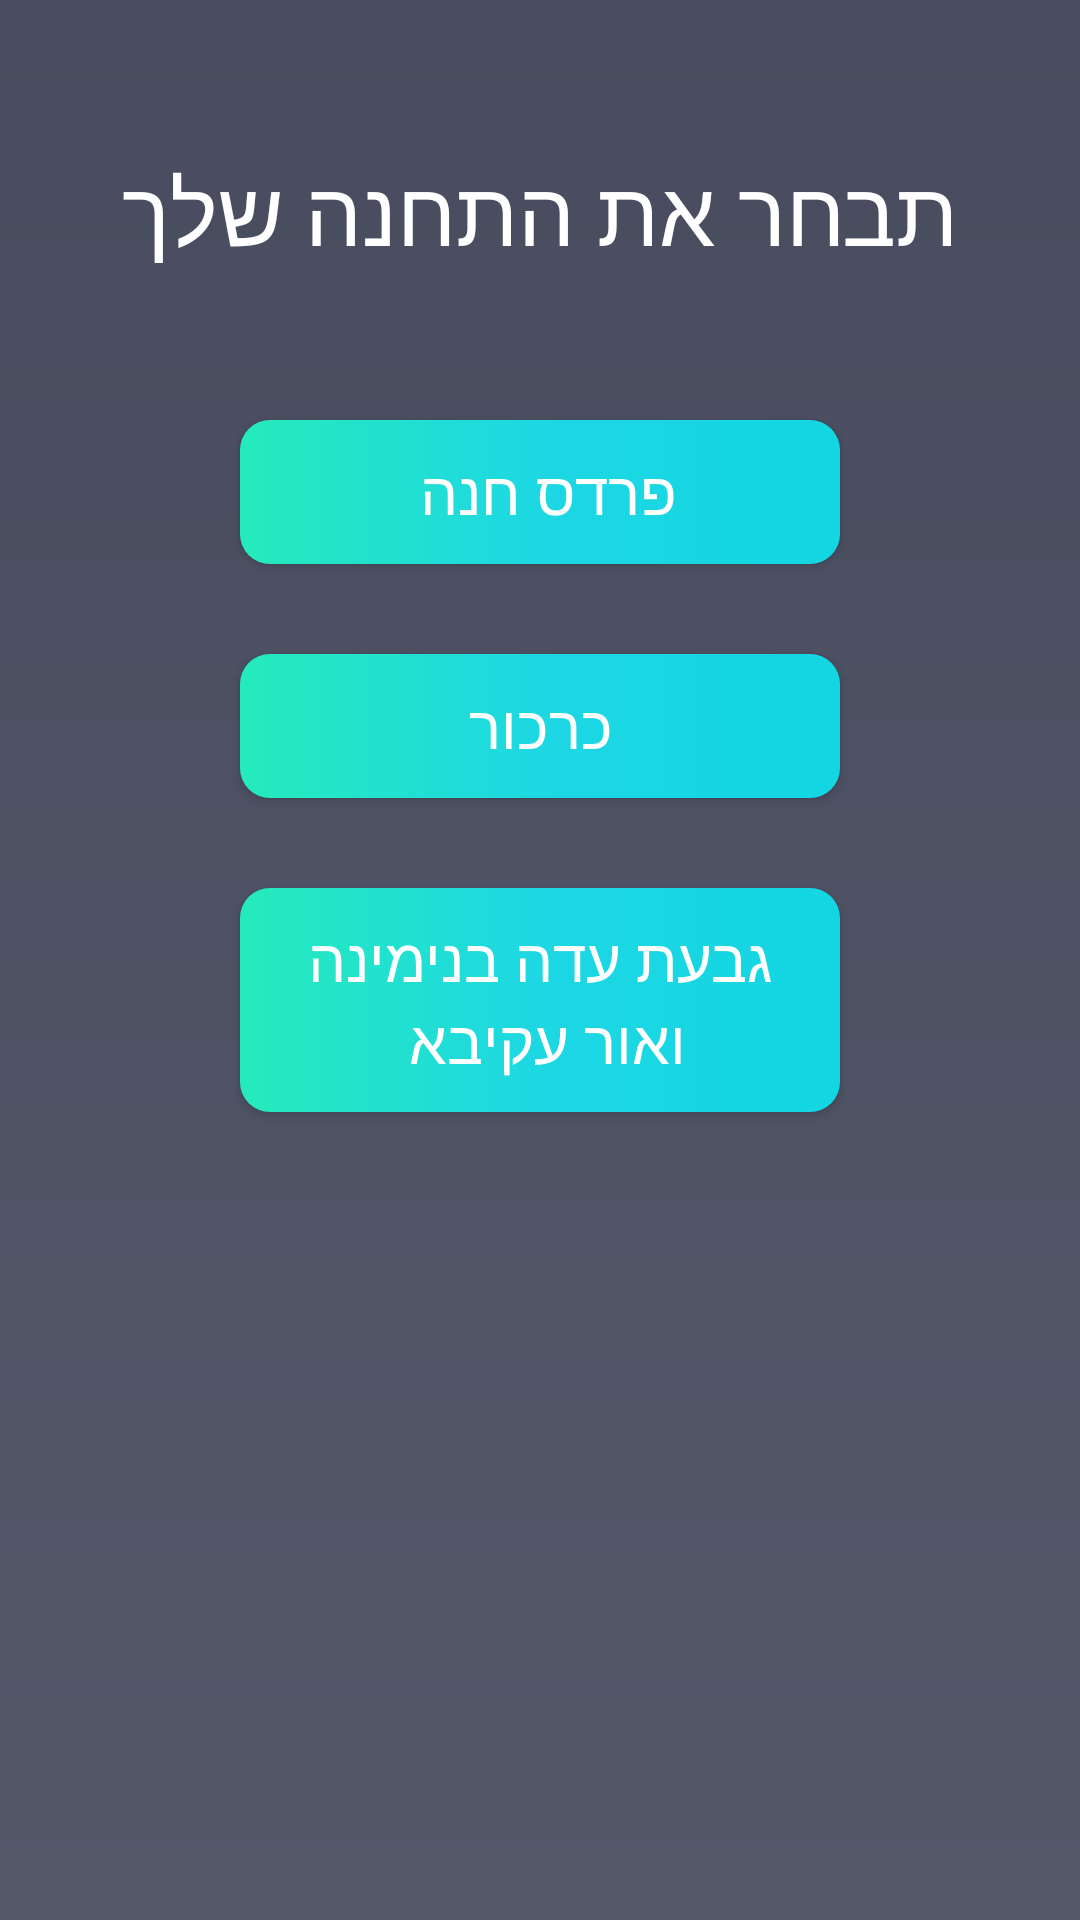

Write the Android layout XML for this screen, with the resource values it uses.
<!-- AndroidManifest.xml: application theme Theme.Helpap -->
<!-- res/layout/activity_main.xml -->
<?xml version="1.0" encoding="utf-8"?>
<RelativeLayout xmlns:android="http://schemas.android.com/apk/res/android"
    xmlns:app="http://schemas.android.com/apk/res-auto"
    xmlns:tools="http://schemas.android.com/tools"
    android:layout_width="match_parent"
    android:layout_height="match_parent"
    android:background="@drawable/loginback"
    tools:context=".MainActivity">

<TextView
    android:layout_width="wrap_content"
    android:layout_height="wrap_content"
    android:text="תבחר את התחנה שלך"
    android:textColor="@color/white"
    android:textSize="30dp"
    android:layout_centerHorizontal="true"
    android:layout_marginTop="50dp"
    

    />

    <Button
        android:id="@+id/pardes"
        android:layout_width="200dp"
        android:layout_height="wrap_content"
        android:layout_centerHorizontal="true"
        android:background="@drawable/mybutton"
        android:padding="10dp"
        android:text="פרדס חנה "
        android:textSize="20sp"
        android:layout_marginTop="140dp"
        android:textColor="@color/white"

        />

    <Button
        android:id="@+id/carcor"
        android:layout_width="200dp"
        android:layout_height="wrap_content"
        android:layout_centerHorizontal="true"
        android:layout_below="@+id/pardes"
        android:background="@drawable/mybutton"
        android:padding="10dp"
        android:text="כרכור"
        android:textSize="20sp"
        android:layout_marginTop="30dp"
        android:textColor="@color/white"
        />

    <Button
        android:id="@+id/gbatada"
        android:layout_width="200dp"
        android:layout_height="wrap_content"
        android:layout_centerHorizontal="true"
        android:layout_below="@+id/carcor"
        android:background="@drawable/mybutton"
        android:padding="10dp"
        android:text="גבעת עדה בנימינה ואור עקיבא "
        android:textSize="20sp"
        android:layout_marginTop="30dp"
        android:textColor="@color/white"
        />

</RelativeLayout>
<!-- resources referenced by this layout -->
<resources>
  <!-- drawable loginback (drawable) -->
  <?xml version="1.0" encoding="utf-8"?>
  <shape xmlns:android="http://schemas.android.com/apk/res/android">
  
      <gradient
          android:startColor="#484C5E"
          android:endColor="#54596A"
          android:angle="270"></gradient>
  
  </shape>
  <!-- drawable mybutton (drawable) -->
  <?xml version="1.0" encoding="utf-8"?>
  <shape xmlns:android="http://schemas.android.com/apk/res/android">
      <corners android:radius="10dp"></corners>
  
      <gradient
          android:startColor="#25EBBB"
          android:centerColor="#1DD7E3"
          android:endColor="#12D6E2"></gradient>
  
  </shape>
  <style name="Theme.Helpap" parent="Theme.AppCompat.DayNight.DarkActionBar">
          
          <item name="colorPrimary">@color/black</item>
          <item name="colorPrimaryVariant">@color/black</item>
          <item name="colorOnPrimary">@color/white</item>
          
          <item name="colorSecondary">@color/teal_200</item>
          <item name="colorSecondaryVariant">@color/teal_700</item>
          <item name="colorOnSecondary">@color/black</item>
          
          <item name="android:statusBarColor">?attr/colorPrimaryVariant</item>
          
  
      </style>
  <!-- not gathered from this repository: default colours our renderer supplied (Android Studio template values) -->
  <color name="teal_200">#FF03DAC5</color>
  <color name="teal_700">#FF018786</color>
  <color name="black">#FF000000</color>
  <color name="white">#FFFFFFFF</color>
</resources>
